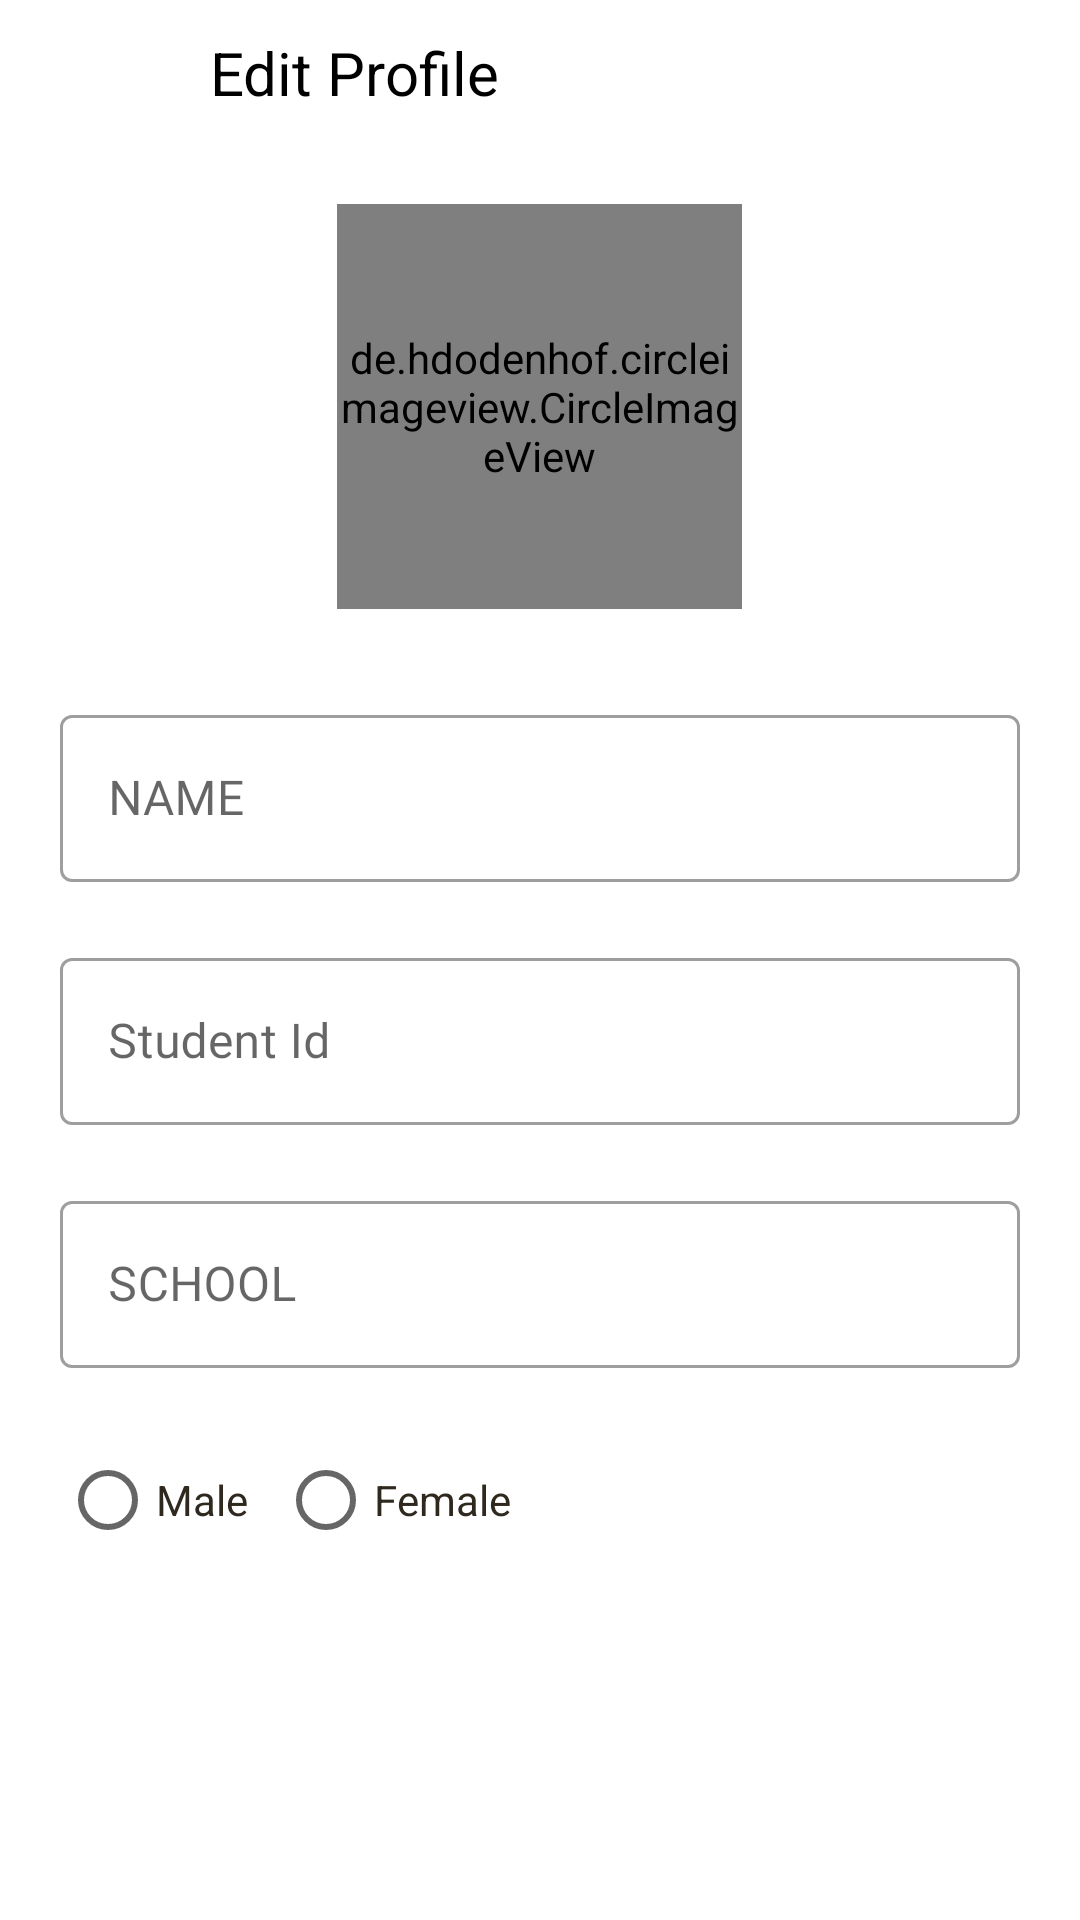

Write the Android layout XML for this screen, with the resource values it uses.
<!-- AndroidManifest.xml: application theme Theme.Aether -->
<!-- res/layout/fragment_edit_profile.xml -->
<?xml version="1.0" encoding="utf-8"?>
<ScrollView xmlns:android="http://schemas.android.com/apk/res/android"
    xmlns:tools="http://schemas.android.com/tools"
    android:layout_width="match_parent"
    android:layout_height="match_parent"
    xmlns:app="http://schemas.android.com/apk/res-auto"
    tools:context=".views.student.profile.EditProfileFragment">

    <LinearLayout
        android:orientation="vertical"
        android:layout_width="match_parent"
        android:layout_height="match_parent">

        <androidx.constraintlayout.widget.ConstraintLayout
            android:id="@+id/constraintLayout"
            android:layout_width="match_parent"
            android:layout_height="48dp"
            android:paddingHorizontal="20dp">

            <com.google.android.material.button.MaterialButton
                android:id="@+id/mb_back"
                android:layout_width="30dp"
                android:layout_height="30dp"
                android:background="@drawable/ic_arrow_back"
                app:backgroundTint="@color/black"
                app:layout_constraintBottom_toBottomOf="parent"
                app:layout_constraintStart_toStartOf="parent"
                app:layout_constraintTop_toTopOf="parent">

            </com.google.android.material.button.MaterialButton>

            <TextView
                android:layout_width="wrap_content"
                android:layout_height="wrap_content"
                android:paddingLeft="20dp"
                android:text="@string/title_edit_profile"
                android:textColor="@color/black"
                android:textSize="20dp"
                app:layout_constraintBottom_toBottomOf="parent"
                app:layout_constraintStart_toEndOf="@+id/mb_back"
                app:layout_constraintTop_toTopOf="parent">

            </TextView>

        </androidx.constraintlayout.widget.ConstraintLayout>

        <de.hdodenhof.circleimageview.CircleImageView
            android:id="@+id/circleImageView"
            android:layout_width="135dp"
            android:layout_height="135dp"
            android:layout_marginTop="20dp"
            android:layout_gravity="center_horizontal"
            android:src="@drawable/home_page_person_character_image">

        </de.hdodenhof.circleimageview.CircleImageView>

        <com.google.android.material.textfield.TextInputLayout
            android:id="@+id/til_name"
            style="@style/Widget.MaterialComponents.TextInputLayout.OutlinedBox"
            android:layout_width="match_parent"
            android:layout_height="wrap_content"
            android:layout_gravity="center_horizontal"
            android:layout_marginTop="30dp"
            android:layout_marginHorizontal="20dp"
            android:labelFor="@id/et_email"
            app:boxStrokeErrorColor="@color/red_800"
            app:layout_constraintEnd_toEndOf="parent"
            app:layout_constraintStart_toStartOf="parent"
            app:layout_constraintTop_toBottomOf="@+id/appCompatImageView2"
            app:layout_constraintWidth_percent=".80">

            <com.google.android.material.textfield.TextInputEditText
                android:id="@+id/et_name"
                android:layout_width="match_parent"
                android:layout_height="wrap_content"
                android:fontFamily="@font/montserrat"
                android:hint="@string/title_name"
                android:importantForAutofill="no"
                android:inputType="textEmailAddress"
                android:maxLines="1"
                android:textColor="#2F281E"
                android:textSize="16sp" />

        </com.google.android.material.textfield.TextInputLayout>

        <com.google.android.material.textfield.TextInputLayout
            android:id="@+id/til_student_id"
            style="@style/Widget.MaterialComponents.TextInputLayout.OutlinedBox"
            android:layout_width="match_parent"
            android:layout_height="wrap_content"
            android:layout_gravity="center_horizontal"
            android:layout_marginTop="20dp"
            android:layout_marginHorizontal="20dp"
            android:labelFor="@id/et_email"
            app:boxStrokeErrorColor="@color/red_800"
            app:layout_constraintEnd_toEndOf="parent"
            app:layout_constraintStart_toStartOf="parent"
            app:layout_constraintTop_toBottomOf="@+id/appCompatImageView2"
            app:layout_constraintWidth_percent=".80">

            <com.google.android.material.textfield.TextInputEditText
                android:id="@+id/et_student_id"
                android:layout_width="match_parent"
                android:layout_height="wrap_content"
                android:fontFamily="@font/montserrat"
                android:hint="@string/student_id"
                android:importantForAutofill="no"
                android:inputType="textEmailAddress"
                android:maxLines="1"
                android:textColor="#2F281E"
                android:textSize="16sp" />

        </com.google.android.material.textfield.TextInputLayout>

        <com.google.android.material.textfield.TextInputLayout
            android:id="@+id/til_school"
            style="@style/Widget.MaterialComponents.TextInputLayout.OutlinedBox"
            android:layout_width="match_parent"
            android:layout_height="wrap_content"
            android:layout_gravity="center_horizontal"
            android:layout_marginTop="20dp"
            android:layout_marginHorizontal="20dp"
            android:labelFor="@id/et_school"
            app:boxStrokeErrorColor="@color/red_800"
            app:layout_constraintEnd_toEndOf="parent"
            app:layout_constraintStart_toStartOf="parent"
            app:layout_constraintTop_toBottomOf="@+id/appCompatImageView2"
            app:layout_constraintWidth_percent=".80">

            <com.google.android.material.textfield.TextInputEditText
                android:id="@+id/et_school"
                android:layout_width="match_parent"
                android:layout_height="wrap_content"
                android:fontFamily="@font/montserrat"
                android:hint="@string/title_school"
                android:importantForAutofill="no"
                android:inputType="textEmailAddress"
                android:maxLines="1"
                android:textColor="#2F281E"
                android:textSize="16sp" />

        </com.google.android.material.textfield.TextInputLayout>

        <RadioGroup
            android:orientation="horizontal"
            android:layout_marginTop="20dp"
            android:layout_marginHorizontal="20dp"
            android:layout_width="match_parent"
            android:layout_height="wrap_content">

            <RadioButton
                android:text="Male"
                android:textColor="#2F281E"
                android:layout_width="wrap_content"
                android:layout_height="wrap_content">

            </RadioButton>

            <RadioButton
                android:text="Female"
                android:textColor="#2F281E"
                android:layout_marginLeft="10dp"
                android:layout_width="wrap_content"
                android:layout_height="wrap_content">

            </RadioButton>

        </RadioGroup>

    </LinearLayout>

</ScrollView>
<!-- resources referenced by this layout -->
<resources>
  <color name="black">#FF000000</color>
  <color name="red_800">#C62828</color>
  <!-- drawable home_page_person_character_image: vector/xml drawable (drawable, 8324 chars, omitted) -->
  <string name="student_id">Student Id</string>
  <string name="title_edit_profile">Edit Profile</string>
  <string name="title_name">NAME</string>
  <string name="title_school">SCHOOL</string>
  <style name="Theme.Aether" parent="Theme.MaterialComponents.Light.NoActionBar">
          
          <item name="colorPrimary">@color/main_color</item>
          <item name="colorPrimaryVariant">@color/main_color</item>
          <item name="colorOnPrimary">@color/black_text</item>
          
          <item name="colorSecondary">@color/main_color</item>
          <item name="colorSecondaryVariant">@color/_5</item>
          <item name="colorOnSecondary">@color/overlay_dark_60</item>
          
          <item name="android:statusBarColor" tools:targetApi="l">@color/white</item>
          <item name="android:windowLightStatusBar">true</item>
          
  
          
          <item name="android:navigationBarColor" tools:targetApi="lollipop">@color/white</item>
          <item name="android:windowLightNavigationBar" tools:targetApi="o_mr1">true</item>
      </style>
  <color name="main_color">#F37172</color>
  <color name="black_text">#2F281E</color>
  <color name="_5">#E7E0D1</color>
  <color name="overlay_dark_60">#99000000</color>
  <color name="white">#FFFFFFFF</color>
</resources>
